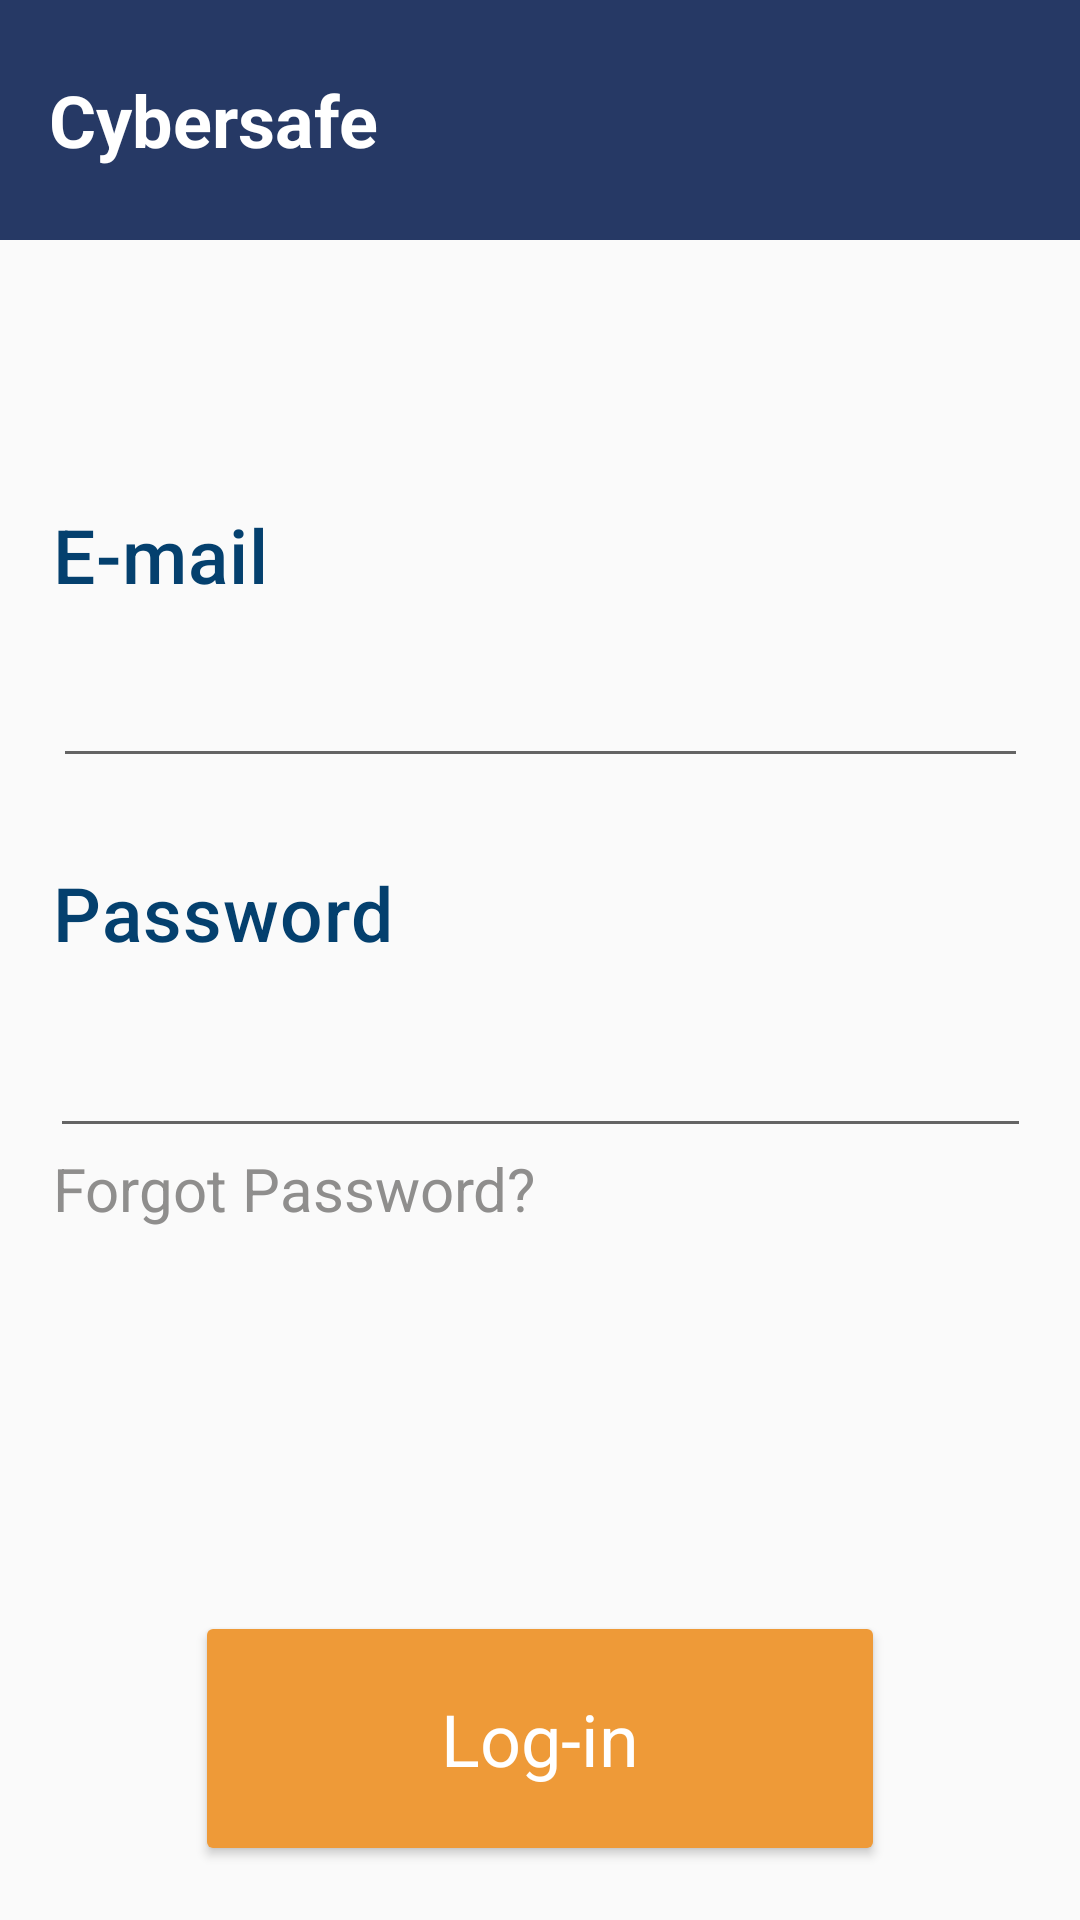

Produce the Android XML layout that renders to this screen, including the resource entries it uses.
<!-- AndroidManifest.xml: application theme AppTheme -->
<!-- res/layout/activity_log_in.xml -->
<?xml version="1.0" encoding="utf-8" ?>
<androidx.constraintlayout.widget.ConstraintLayout xmlns:android="http://schemas.android.com/apk/res/android"
    xmlns:app="http://schemas.android.com/apk/res-auto"
    xmlns:tools="http://schemas.android.com/tools"
    android:layout_width="match_parent"
    android:layout_height="match_parent"
    android:fitsSystemWindows="true"
    tools:context=".Login">




    <androidx.appcompat.widget.Toolbar
        android:id="@+id/toolbar1"
        android:layout_width="match_parent"
        android:layout_height="80dp"
        android:layout_centerInParent="true"
        android:background="@color/blue"
        app:layout_constraintEnd_toEndOf="parent"
        app:layout_constraintTop_toTopOf="parent"
        android:orientation="horizontal"
        tools:ignore="MissingConstraints"
        app:theme="@style/Theme.MaterialComponents">

        <TextView
            android:id="@+id/userType"
            android:layout_width="wrap_content"
            android:layout_height="wrap_content"
            android:layout_gravity="left"
            android:gravity="center_horizontal"
            android:layout_weight="100"
            android:text="Cybersafe"
            android:textAppearance="?attr/textAppearanceHeadline5"
            android:textAlignment="center"
            android:textColor="@color/white"
            android:textStyle="bold"
            app:theme="@style/Theme.MaterialComponents"
            tools:ignore="MissingConstraints"
            tools:layout_editor_absoluteY="21dp" />

    </androidx.appcompat.widget.Toolbar>


    <TextView
        android:id="@+id/textView11"
        android:layout_width="325dp"
        android:layout_height="50dp"
        android:layout_marginTop="88dp"
        android:text="E-mail"
        android:textAppearance="?attr/textAppearanceHeadline6"
        android:textColor="#04406E"
        android:textSize="25dp"
        app:layout_constraintEnd_toEndOf="parent"
        app:layout_constraintStart_toStartOf="parent"
        app:layout_constraintTop_toBottomOf="@+id/toolbar1"
        app:theme="@style/Theme.MaterialComponents" />

    <TextView
        android:id="@+id/textView12"
        android:layout_width="325dp"
        android:layout_height="50dp"
        android:layout_marginTop="28dp"
        android:text="Password"
        android:textAppearance="?attr/textAppearanceHeadline6"
        android:textColor="#04406E"
        android:textSize="25dp"
        app:layout_constraintEnd_toEndOf="parent"
        app:layout_constraintStart_toStartOf="parent"
        app:layout_constraintTop_toBottomOf="@+id/editTextTextEmailAddress"
        app:theme="@style/Theme.MaterialComponents" />

    <Button
        android:id="@+id/log"
        android:layout_width="230dp"
        android:layout_height="85dp"
        android:layout_marginTop="537dp"
        android:text="Log-in"
        android:textAppearance="?attr/textAppearanceHeadline5"
        android:textColor="@color/white"
        app:backgroundTint="#ee9a38"
        app:layout_constraintEnd_toEndOf="parent"
        app:layout_constraintStart_toStartOf="parent"
        app:layout_constraintTop_toTopOf="parent"
        app:theme="@style/Theme.MaterialComponents" />

    <EditText
        android:id="@+id/editTextTextEmailAddress"
        android:layout_width="325dp"
        android:layout_height="wrap_content"
        android:ems="10"
        android:inputType="textEmailAddress"
        app:layout_constraintEnd_toEndOf="parent"
        app:layout_constraintStart_toStartOf="parent"
        app:layout_constraintTop_toBottomOf="@+id/textView11" />


    <EditText
        android:id="@+id/editTextTextPassword"
        android:layout_width="327dp"
        android:layout_height="wrap_content"
        android:layout_marginTop="4dp"
        android:ems="10"
        android:inputType="textPassword"
        app:layout_constraintEnd_toEndOf="parent"
        app:layout_constraintStart_toStartOf="parent"
        app:layout_constraintTop_toBottomOf="@+id/textView12" />
    <TextView
        android:id="@+id/buttonForget"
        android:layout_width="325dp"
        android:layout_height="42dp"
        android:text="Forgot Password?"
        android:textColor="#8F8E8D"
        android:textSize="20dp"
        app:layout_constraintEnd_toEndOf="parent"
        app:layout_constraintStart_toStartOf="parent"
        app:layout_constraintTop_toBottomOf="@+id/editTextTextPassword" />

</androidx.constraintlayout.widget.ConstraintLayout>
<!-- resources referenced by this layout -->
<resources>
  <color name="blue">#263965</color>
  <color name="white">#FFFFFFFF</color>
  <style name="AppTheme" parent="Theme.AppCompat.Light.DarkActionBar">
          
          <item name="colorPrimary">@color/white</item>
          <item name="colorPrimaryDark">@color/white</item>
          <item name="colorAccent">@color/blue</item>
          <item name="windowActionBar">false</item>
          <item name="windowNoTitle">true</item>
      </style>
</resources>
